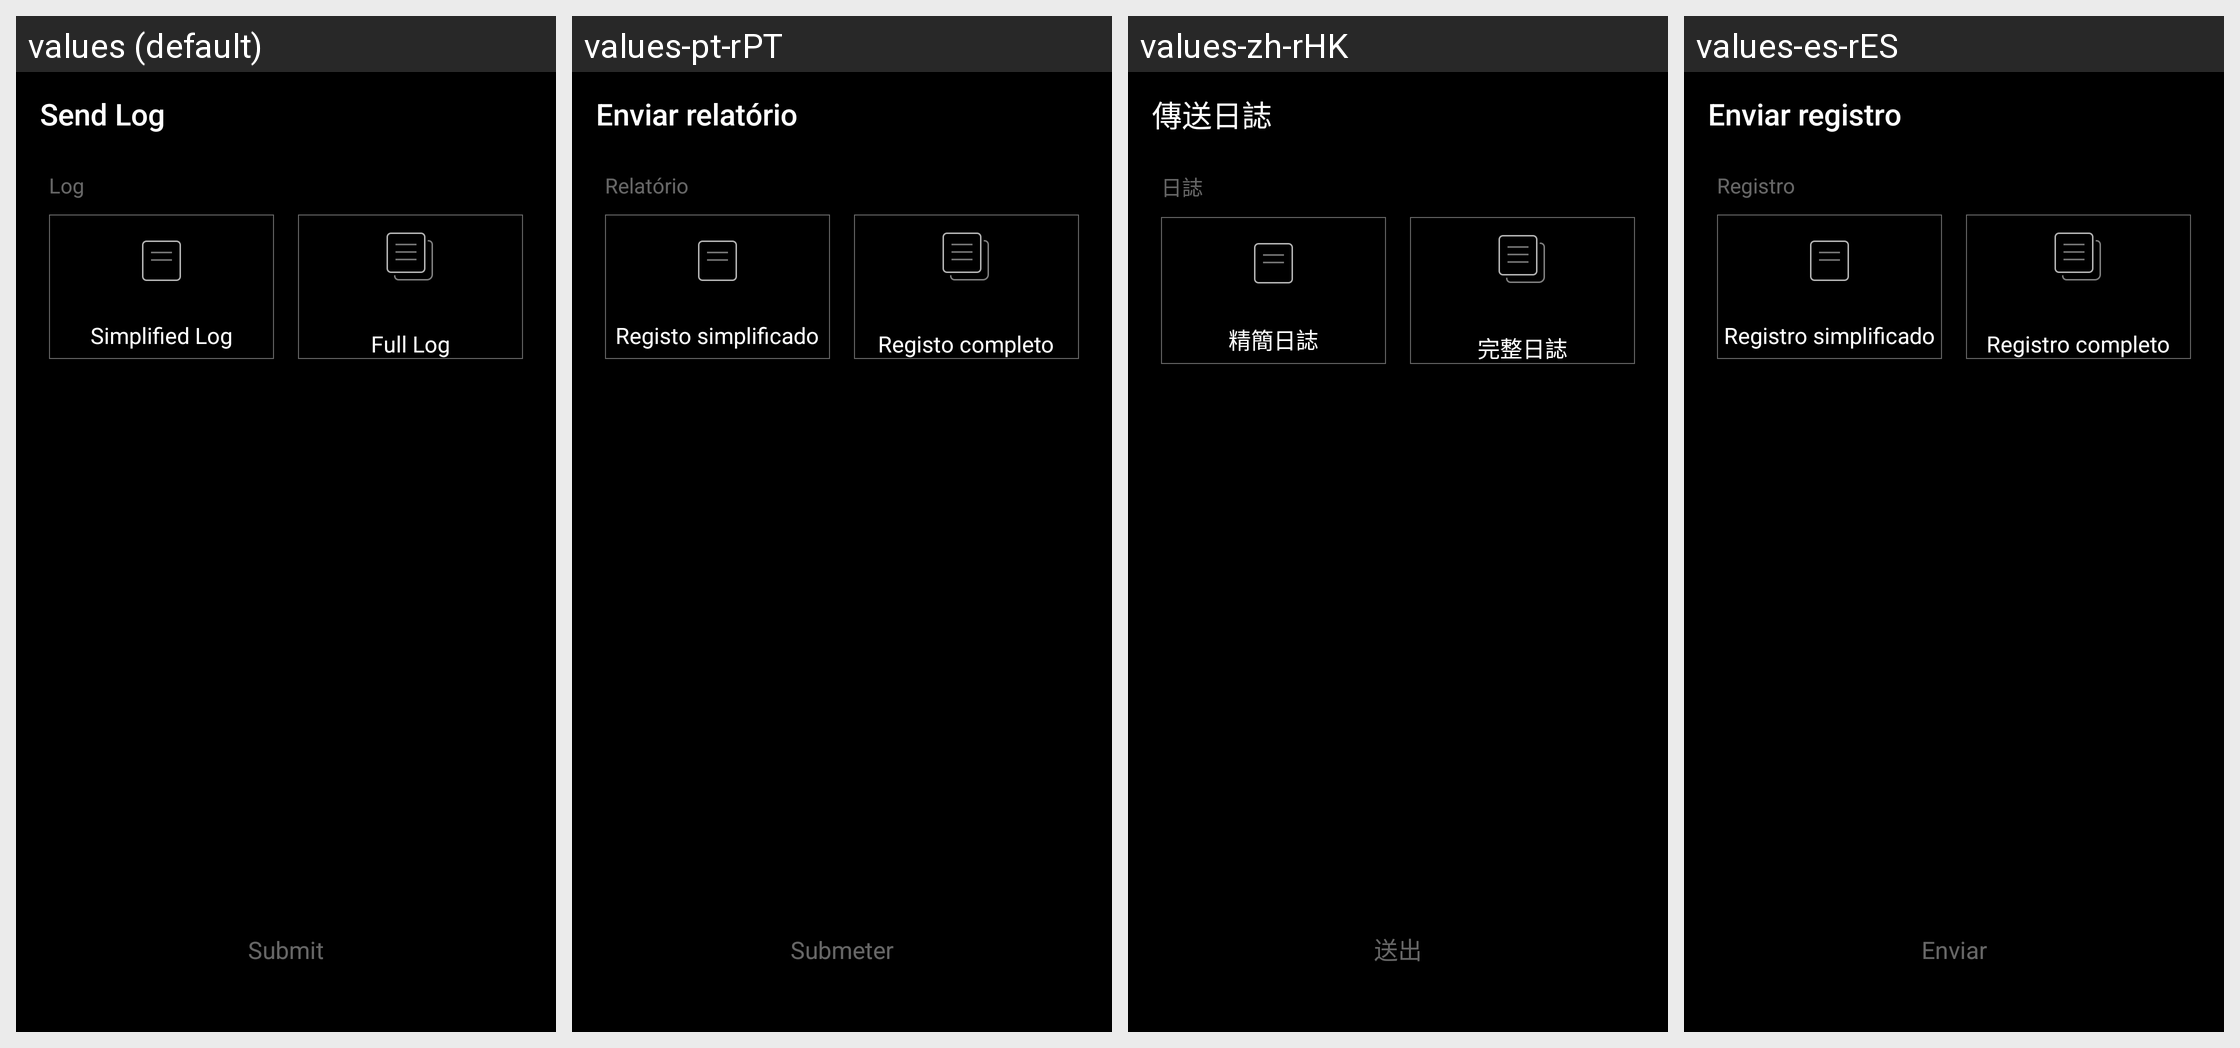

This grid shows one Android layout under several languages. Give, for every string resource on the screen, its name, the default text and each shown locale's text.
Android screen res/layout/fragment_send_log_first.xml rendered under 4 locales, left to right: values (default), values-pt-rPT, values-zh-rHK, values-es-rES. Device: Nexus 5 (rendered at 1080×1920; each locale shown at half size, 540×960, under a caption strip naming it); theme AppTheme.
Other locales in the repository, not shown: values-af, values-ar, values-bg, values-bn, values-bn-rBD, values-ca, values-cs, values-da, values-de, values-de-rDE, values-el, values-en-rGB, values-es, values-fa, values-fi, values-fr, values-fr-rFR, values-gu, values-hi, values-hr, values-hu, values-in, values-it, values-it-rIT, values-iw, values-ja, values-ja-rJP, values-kn, values-ko, values-mr, values-ms, values-nb, values-nl, values-nl-rNL, values-pl, values-pt, values-ro, values-ru, values-ru-rRU, values-sk, values-sr, values-sv, values-ta, values-th, values-tl, values-tr, values-uk, values-ur, values-vi, values-zh-rCN, values-zh-rTW.
Strings drawn on this screen, with the default value and each locale's value (text and hints the layout hard-codes, and strings that could not be matched under every locale, appear in the picture but are not listed):

setting_support_and_feedback_send_log
  values: Send Log
  values-pt-rPT: Enviar relatório
  values-zh-rHK: 傳送日誌
  values-es-rES: Enviar registro

setting_title_log
  values: Log
  values-pt-rPT: Relatório
  values-zh-rHK: 日誌
  values-es-rES: Registro

log_simple
  values: Simplified Log
  values-pt-rPT: Registo simplificado
  values-zh-rHK: 精簡日誌
  values-es-rES: Registro simplificado

log_full
  values: Full Log
  values-pt-rPT: Registo completo
  values-zh-rHK: 完整日誌
  values-es-rES: Registro completo

setting_support_and_feedback_submit
  values: Submit
  values-pt-rPT: Submeter
  values-zh-rHK: 送出
  values-es-rES: Enviar
